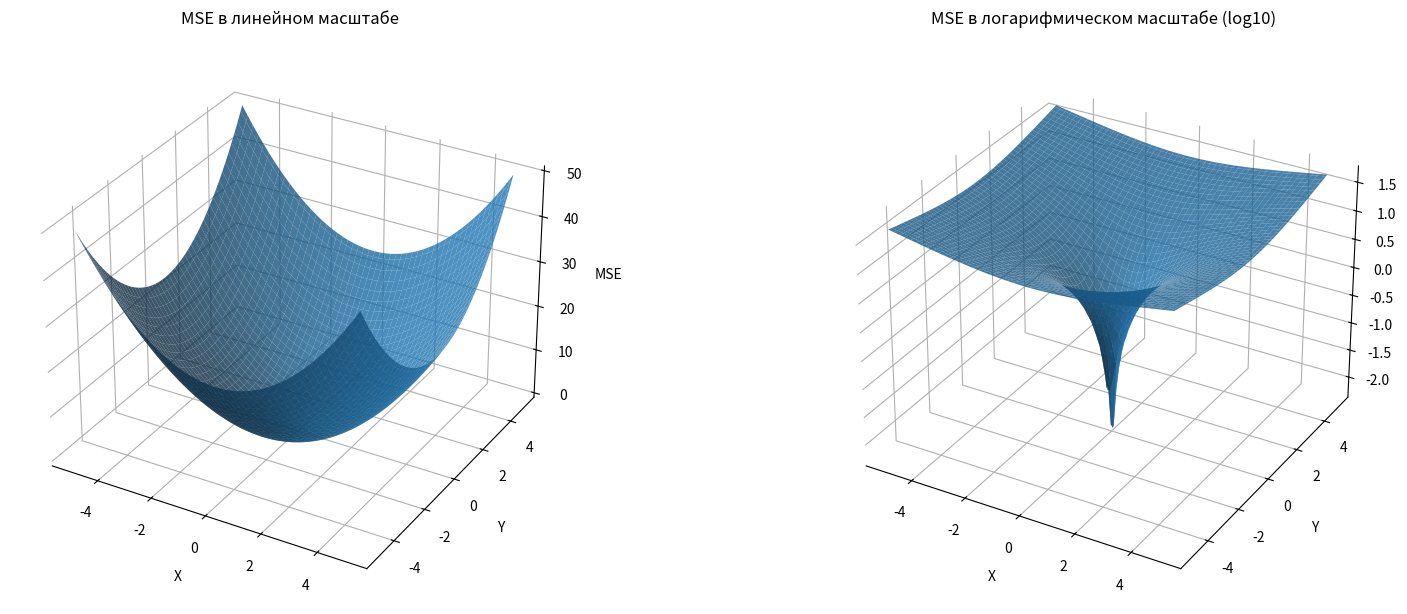

This chart was generated by the following Python code:
import numpy as np
import matplotlib.pyplot as plt

x = np.linspace(-5, 5, 100)
y = np.linspace(-5, 5, 100)
X, Y = np.meshgrid(x, y)


def mse(a, b):
    return a ** 2 + b ** 2


Z = mse(X, Y)

fig = plt.figure(figsize=(16, 7))
plt.subplots_adjust(left=0.05, right=0.95, bottom=0.1, top=0.9, wspace=0.3)

ax1 = fig.add_subplot(121, projection='3d')
surf1 = ax1.plot_surface(X, Y, Z, alpha=0.8)
ax1.set_title('MSE в линейном масштабе', pad=15)
ax1.set_xlabel('X', labelpad=10)
ax1.set_ylabel('Y', labelpad=10)
ax1.set_zlabel('MSE', labelpad=10)
ax1.tick_params(axis='both', which='major', pad=5)

ax2 = fig.add_subplot(122, projection='3d')

Z_log = np.log10(Z + 1e-10)

surf2 = ax2.plot_surface(X, Y, Z_log, alpha=0.8)
ax2.set_title('MSE в логарифмическом масштабе (log10)', pad=15)
ax2.set_xlabel('X', labelpad=10)
ax2.set_ylabel('Y', labelpad=10)
ax2.set_zlabel('log10(MSE)', labelpad=10)
ax2.tick_params(axis='both', which='major', pad=5)

for ax in [ax1, ax2]:
    ax.xaxis.set_pane_color((1.0, 1.0, 1.0, 0.0))
    ax.yaxis.set_pane_color((1.0, 1.0, 1.0, 0.0))
    ax.zaxis.set_pane_color((1.0, 1.0, 1.0, 0.0))
    ax.grid(True, linestyle='--', alpha=0.5)

plt.show()
